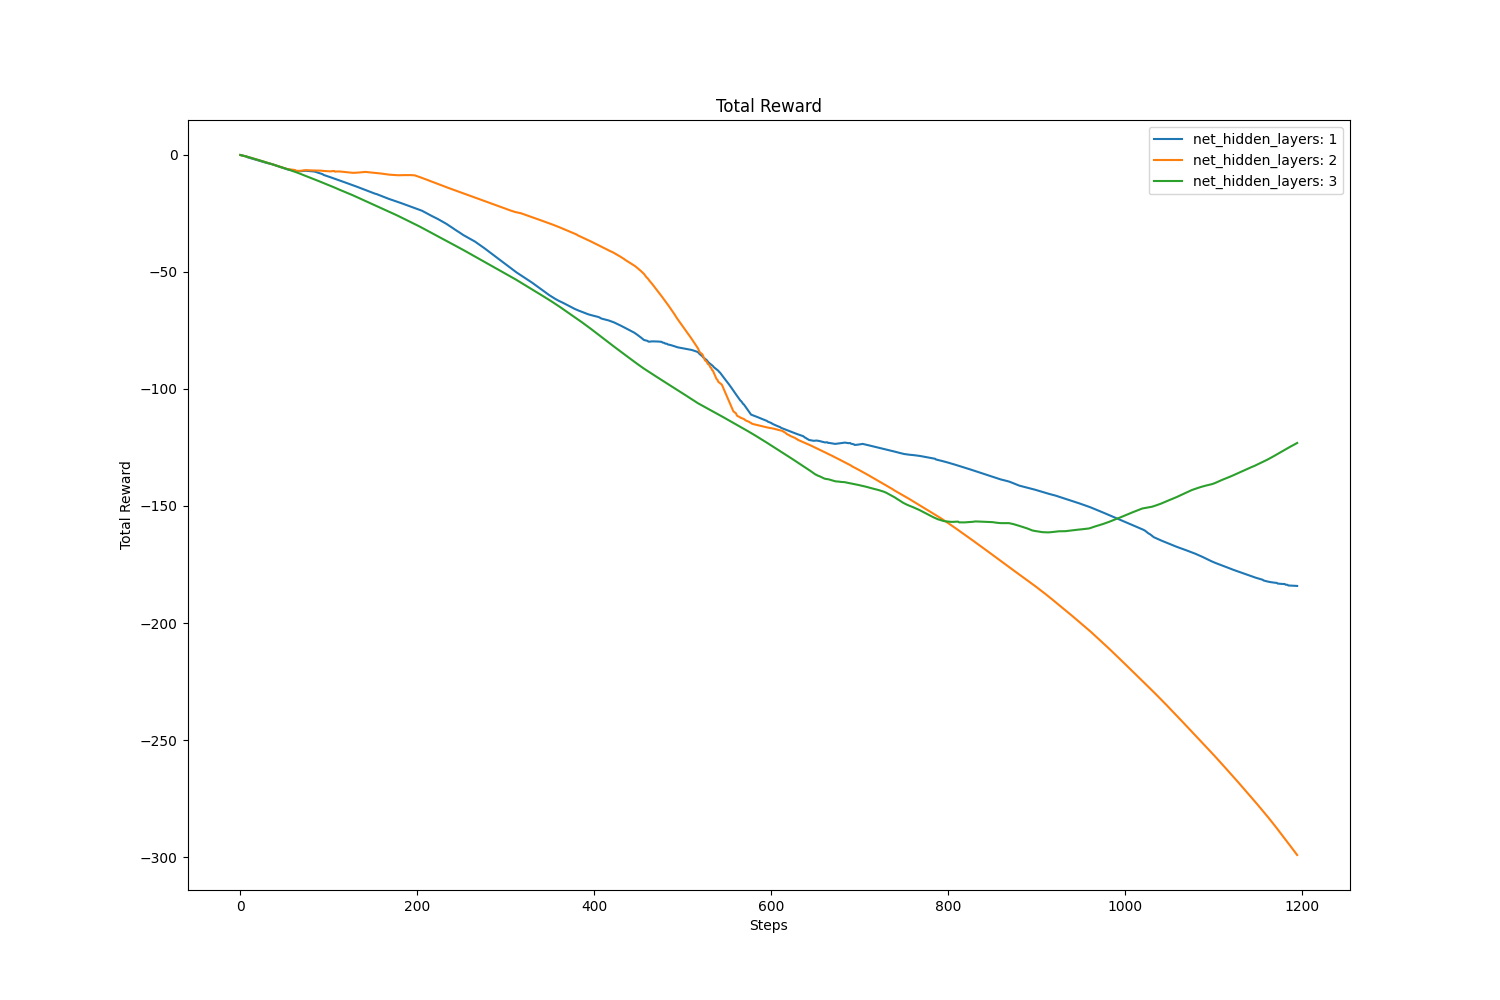

The table this chart was drawn from, first rows:
, value, avg, std
net_hidden_layers: 1, -184.2, -97.09, 56.62
net_hidden_layers: 2, -299.1, -113.1, 90.05
net_hidden_layers: 3, -123.1, -100.8, 53.51
